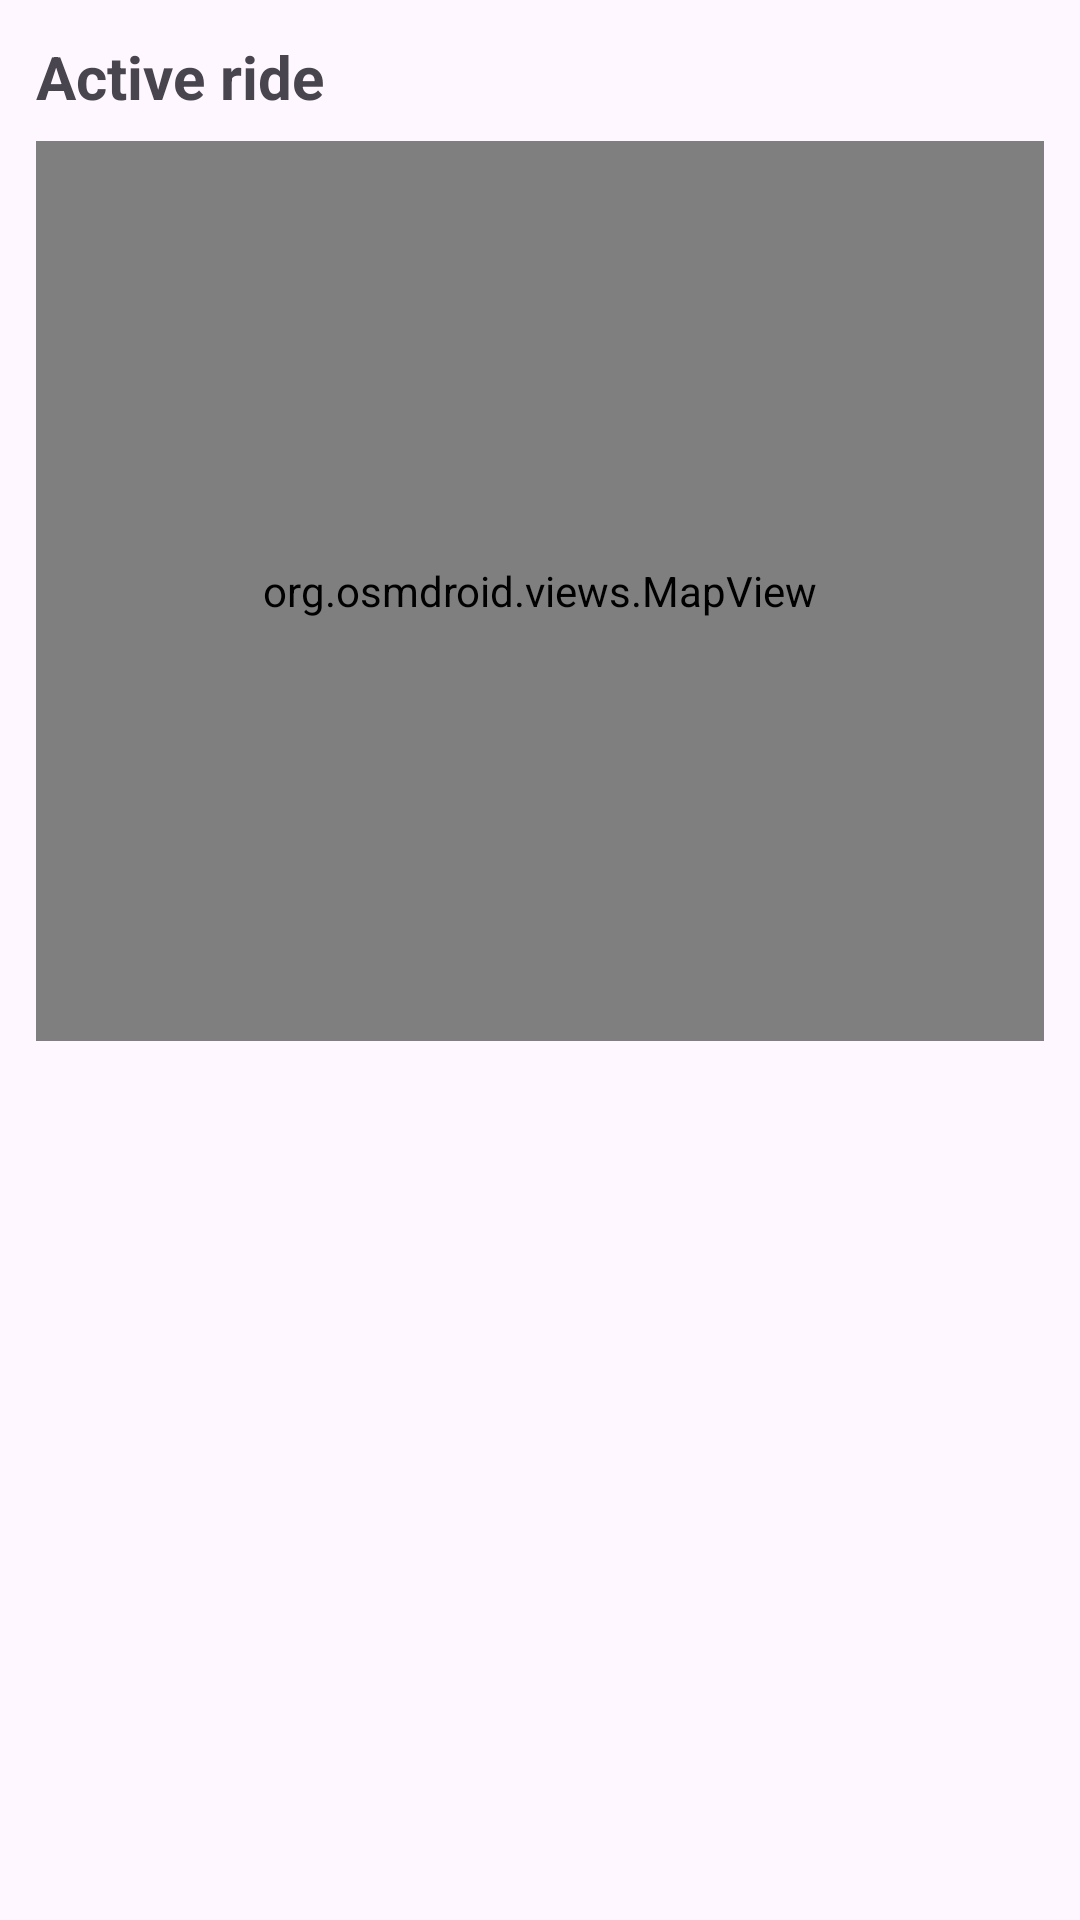

Here is an Android app screen rendered from its layout file. Give the layout XML and the strings, colors and styles it references.
<!-- AndroidManifest.xml: application theme Theme.TaxiApp -->
<!-- res/layout/fragment_ride_tracking.xml -->
<?xml version="1.0" encoding="utf-8"?>
<androidx.core.widget.NestedScrollView
    xmlns:android="http://schemas.android.com/apk/res/android"
    xmlns:app="http://schemas.android.com/apk/res-auto"
    android:layout_width="match_parent"
    android:layout_height="match_parent">



        <LinearLayout
            android:layout_width="match_parent"
            android:layout_height="wrap_content"

            android:orientation="vertical"
            android:padding="12dp">

            
            <TextView
                android:id="@+id/tv_active_ride"
                android:layout_width="wrap_content"
                android:layout_height="wrap_content"
                android:text="Active ride"
                android:textSize="20sp"
                android:textStyle="bold"
                android:paddingBottom="8dp"/>

            
            <FrameLayout
                xmlns:android="http://schemas.android.com/apk/res/android"
                android:layout_width="match_parent"
                android:layout_height="300dp">

                <org.osmdroid.views.MapView
                    android:id="@+id/ride_tracking_map_view"
                    android:layout_width="match_parent"
                    android:layout_height="match_parent" />

            </FrameLayout>

            
            <TextView
                android:id="@+id/tv_ride_info"
                android:layout_width="match_parent"
                android:layout_height="wrap_content"
                android:paddingTop="12dp"
                android:textSize="14sp"/>

            
            <TextView
                android:id="@+id/tv_tracking_info"
                android:layout_width="match_parent"
                android:layout_height="wrap_content"
                android:paddingTop="8dp"
                android:textSize="14sp"/>

            
            <Button
                android:id="@+id/btn_ride_tracking_finish_ride"
                android:layout_width="wrap_content"
                android:layout_height="wrap_content"
                android:text="Finish Ride"
                android:layout_gravity="end"
                android:visibility="gone"
                android:layout_marginTop="12dp"/>

            <Button
                android:id="@+id/btn_ride_tracking_stop_ride"
                android:layout_width="wrap_content"
                android:layout_height="wrap_content"
                android:text="Stop Ride"
                android:layout_gravity="end"
                android:visibility="gone"
                android:layout_marginTop="12dp"/>

            <Button
                android:id="@+id/btn_ride_tracking_panic"
                android:layout_width="wrap_content"
                android:layout_height="wrap_content"
                android:text="PANIC"
                android:layout_gravity="end"
                android:visibility="gone"
                android:layout_marginTop="12dp"/>

        </LinearLayout>

</androidx.core.widget.NestedScrollView>
<!-- resources referenced by this layout -->
<resources>
  <style name="Theme.TaxiApp" parent="Base.Theme.TaxiApp" />
  <style name="Base.Theme.TaxiApp" parent="Theme.Material3.DayNight.NoActionBar">
          
          
      </style>
</resources>
